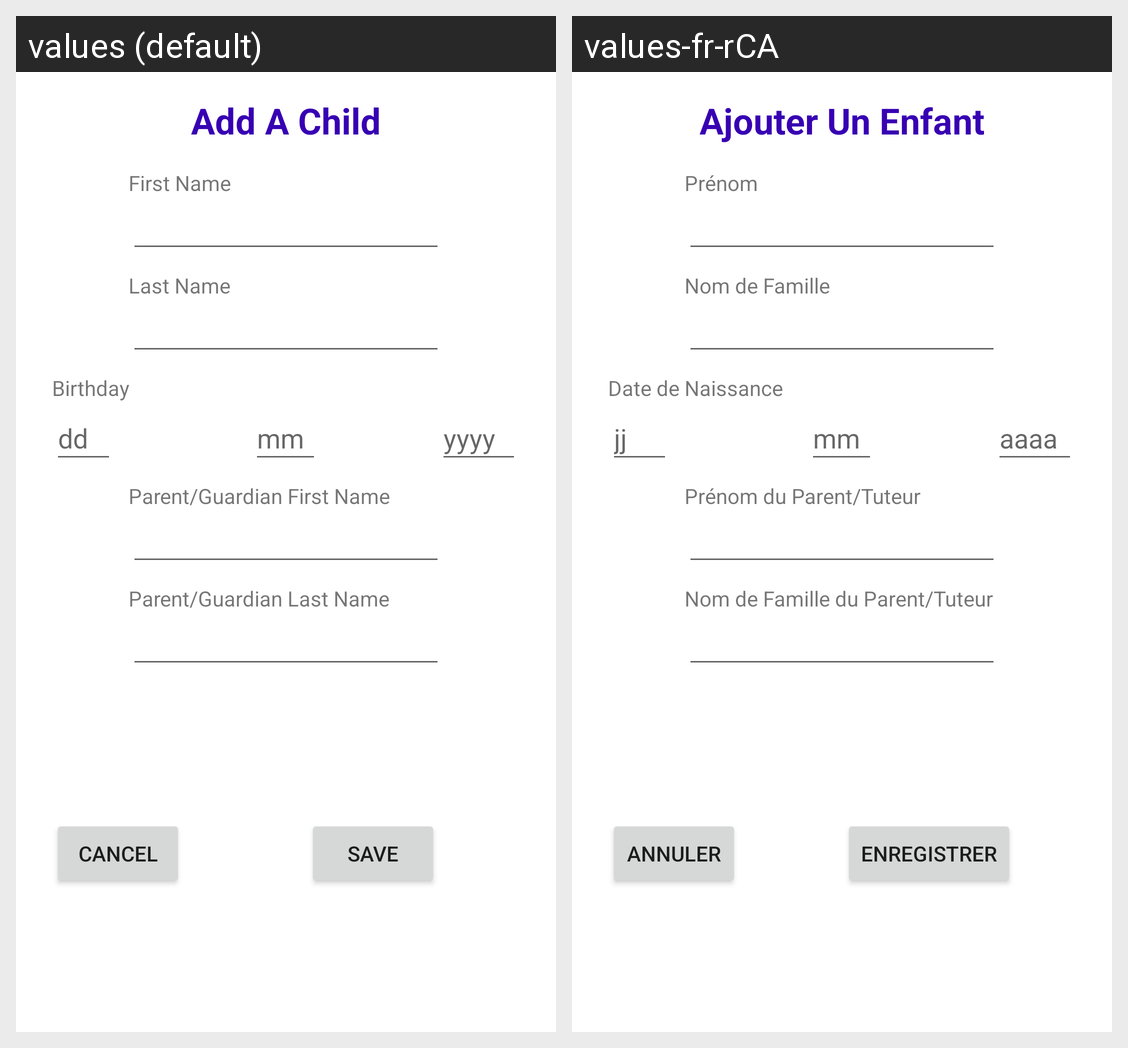

Locale-by-locale string values for the Android screen shown in this grid:
Android screen res/layout/fragment_insert_child.xml rendered under 2 locales, left to right: values (default), values-fr-rCA. Device: Nexus 5 (rendered at 1080×1920; each locale shown at half size, 540×960, under a caption strip naming it); theme Theme.COEN390_GroupProject_BearCare.
Strings drawn on this screen, with the default value and each locale's value (text and hints the layout hard-codes, and strings that could not be matched under every locale, appear in the picture but are not listed):

day_hint
  values: dd
  values-fr-rCA: jj

add_a_child
  values: Add A Child
  values-fr-rCA: Ajouter Un Enfant

first_name_not_all_caps
  values: First Name
  values-fr-rCA: Prénom

last_name_not_all_caps
  values: Last Name
  values-fr-rCA: Nom de Famille

birthday_string
  values: Birthday
  values-fr-rCA: Date de Naissance

parent_guardian_first_name
  values: Parent/Guardian First Name
  values-fr-rCA: Prénom du Parent/Tuteur

parent_guardian_last_name
  values: Parent/Guardian Last Name
  values-fr-rCA: Nom de Famille du Parent/Tuteur

save_string
  values: SAVE
  values-fr-rCA: ENREGISTRER

cancel_string
  values: CANCEL
  values-fr-rCA: ANNULER

year_hint
  values: yyyy
  values-fr-rCA: aaaa

month_hint
  values: mm
  values-fr-rCA: mm
